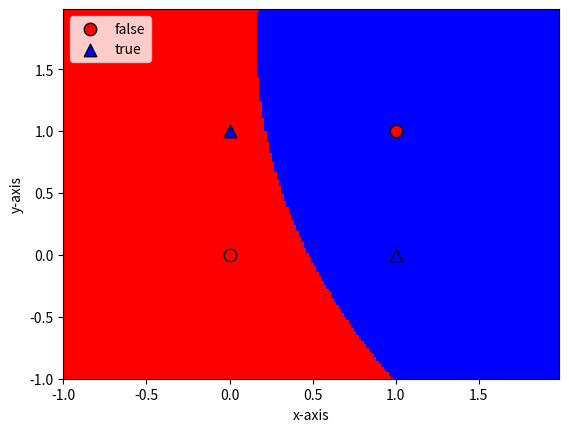

Generate this figure with matplotlib:
import matplotlib.pyplot as plt
import numpy as np
from matplotlib.colors import ListedColormap

def tanh(x):
    return (1.0 - np.exp(-2*x)) / (1.0 + np.exp(-2*x))

def tanh_derivate(x):
    return (1 + tanh(x)) * (1 - tanh(x))

class NeuralNetwork:

    def __init__(self, net_arch):
        self.activation_func = tanh
        self.activation_derivative = tanh_derivate
        self.layers = len(net_arch)
        self.steps_per_epoch = 1000
        self.net_arch = net_arch

        self.weights = []
        for layer in range(len(net_arch) - 1):
            w = 2 * np.random.rand(net_arch[layer] + 1, net_arch[layer + 1]) - 1
            self.weights.append(w)

    def fit(self, data, labels, learning_rate=0.1, epochs=10):
        ones = np.ones((1, data.shape[0]))
        Z = np.concatenate((ones.T, data), axis=1)
        training = epochs * self.steps_per_epoch
        for k in range(training):
            if k % self.steps_per_epoch == 0:
                print('epochs:'.format(k/self.steps_per_epoch))
                for s in data:
                    print(s, self.predict(s))

        sample = np.random.randint(data.shape[0])
        y = [Z[sample]]

        for i in range(len(self.weights) - 1):
            activation = np.dot(y[i], self.weights[i])
            activation_f = self.activation_func(activation)
            # add bias
            activation_f = np.concatenate((np.ones(1), np.array(activation_f)))
            y.append(activation_f)

        # last layer
        activation = np.dot(y[-1], self.weights[-1])
        activation_f = self.activation_func(activation)
        y.append(activation_f)

        error = labels[sample] - y[-1]
        delta_vec = [error * self.activation_derivative(y[-1])]

        for i in range(self.layers - 2, 0, -1):
            error = delta_vec[-1].dot(self.weights[i][1:].T)
            error = error * self.activation_derivative(y[i][1:])
            delta_vec.append(error)

        delta_vec.reverse()

        for i in range(len(self.weights)):
            layer = y[i].reshape(1, self.net_arch[i] + 1)
            delta = delta_vec[i].reshape(1, self.net_arch[i + 1])
            self.weights[i] += learning_rate * layer.T.dot(delta)

    def predict(self, x):
        val = np.concatenate((np.ones(1).T, np.array(x)))
        for i in range(0, len(self.weights)):
            val = self.activation_func(np.dot(val, self.weights[i]))
            val = np.concatenate((np.ones(1).T, np.array(val)))

        return val[1]


    def plot_decision_regions(self, X, y, points=200):
        markers = ('o', '^')
        colors = ('red', 'blue')
        cmap = ListedColormap(colors)

        x1_min, x1_max = X[:, 0].min() - 1, X[:, 0].max() + 1
        x2_min, x2_max = X[:, 1].min() - 1, X[:, 1].max() + 1

        resolution = max(x1_max - x1_min, x2_max - x2_min) / float(points)
        xx1, xx2 = np.meshgrid(
            np.arange(x1_min, x1_max, resolution),
            np.arange(x2_min, x2_max, resolution)
        )

        input = np.array([xx1.ravel(), xx2.ravel()]).T
        Z = np.empty(0)
        for i in range(input.shape[0]):
            val = self.predict(np.array(input[i]))
            if val < 0.5:
                val = 0
            if val >= 0.5:
                val = 1
            Z = np.append(Z, val)

        Z = Z.reshape(xx1.shape)

        plt.pcolormesh(xx1, xx2, Z, cmap=cmap)
        plt.xlim(xx1.min(), xx1.max())
        plt.ylim(xx2.min(), xx2.max())


        classes = ("false", "true")

        for idx, cl in enumerate(np.unique(y)):
            plt.scatter(
                x=X[y == cl, 0],
                y=X[y == cl, 1],
                alpha=1,
                c=colors[idx],
                edgecolors='black',
                marker=markers[idx],
                s=80,
                label=classes[idx]
            )

            plt.xlabel('x-axis')
            plt.ylabel('y-axis')
            plt.legend(loc='upper left')
            plt.show()

if __name__ == '__main__':
    np.random.seed(0)
    nn = NeuralNetwork([2, 2, 1])
    X = np.array([
        [0, 0],
        [0, 1],
        [1, 0],
        [1, 1]
    ])
    y = np.array([0, 1, 1, 0])

    nn.fit(X, y, epochs=10)
    print('Final prediction')
    for s in X:
        print(s, nn.predict(s))
    nn.plot_decision_regions(X, y)